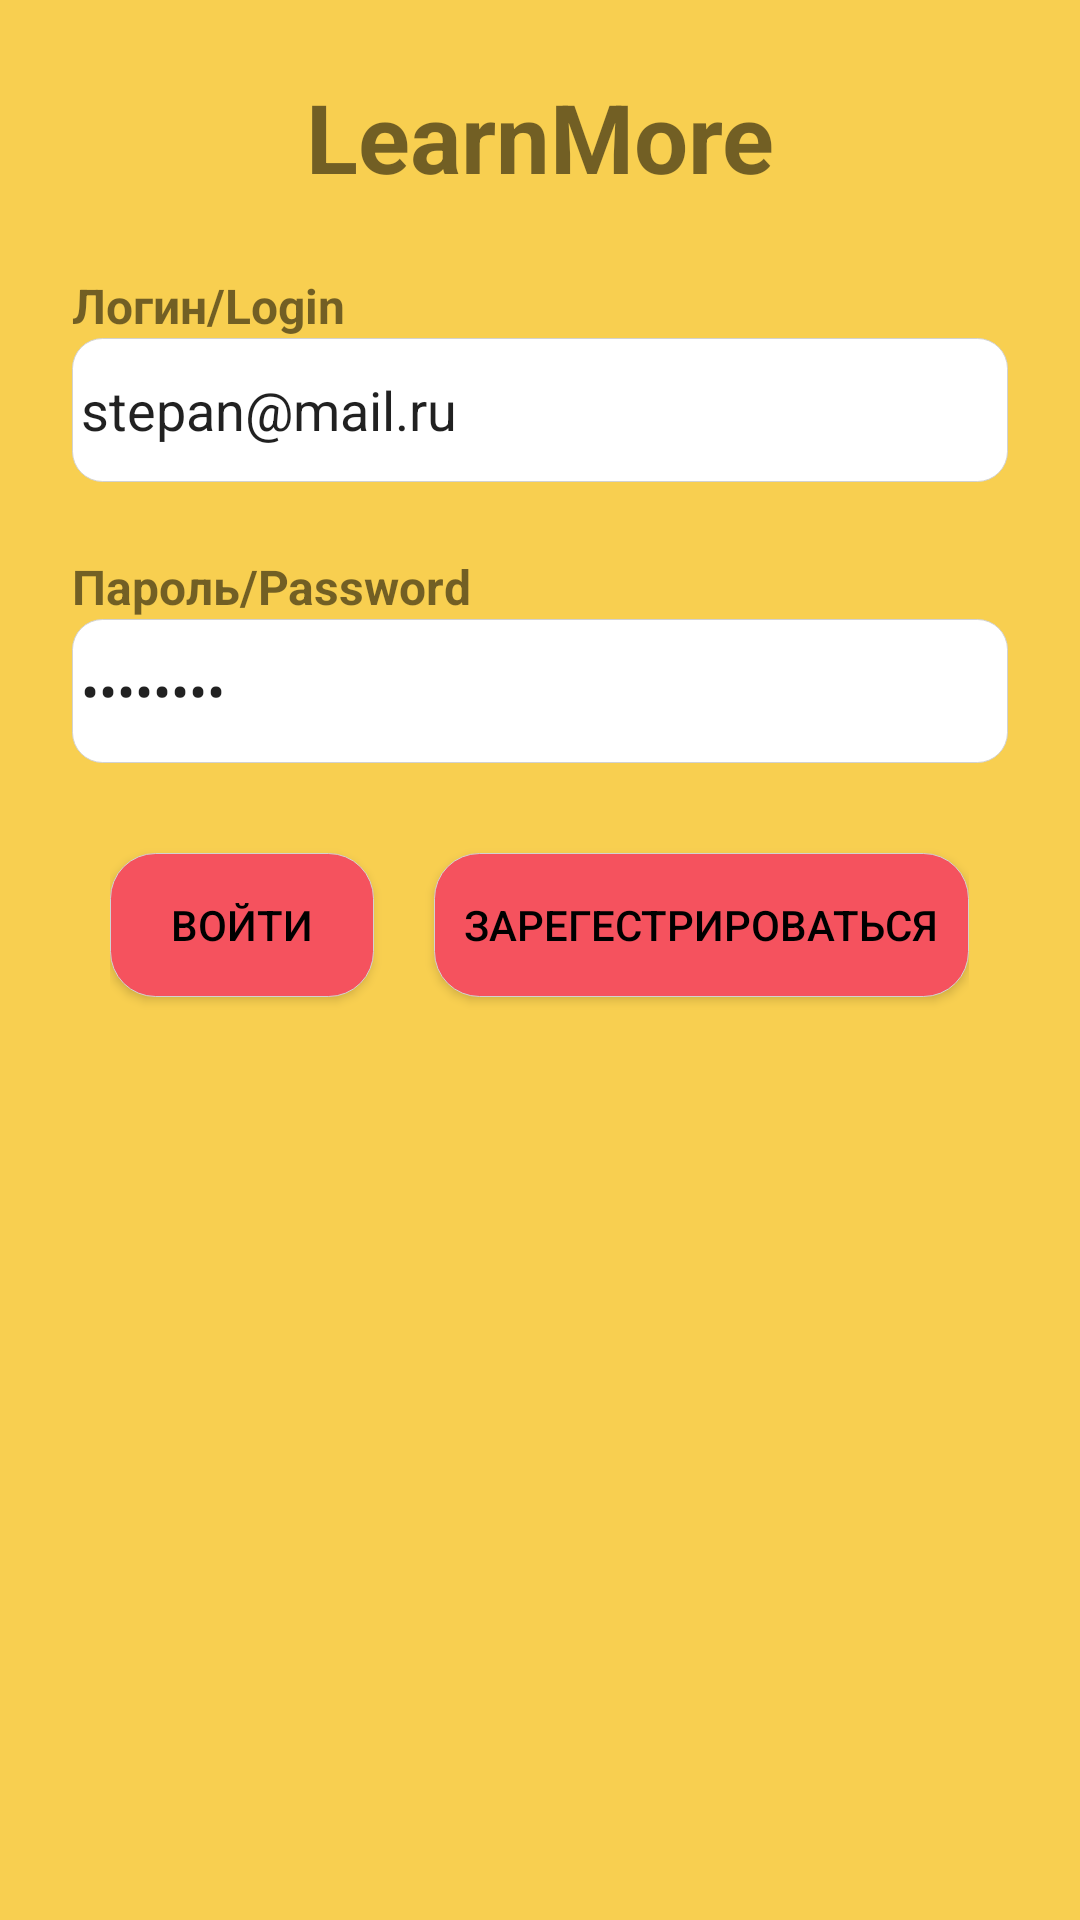

Here is an Android app screen rendered from its layout file. Give the layout XML and the strings, colors and styles it references.
<!-- AndroidManifest.xml: activity theme Theme.LearnMore.NoActionBar -->
<!-- res/layout/activity_login.xml -->
<?xml version="1.0" encoding="utf-8"?>
<LinearLayout xmlns:android="http://schemas.android.com/apk/res/android"
    xmlns:app="http://schemas.android.com/apk/res-auto"
    xmlns:tools="http://schemas.android.com/tools"
    android:layout_width="match_parent"
    android:layout_height="match_parent"
    android:orientation="vertical"
    tools:context=".ui.authorization.LoginActivity"

    android:background="@color/backgroundPrimary">

    <TextView
        android:layout_width="match_parent"
        android:layout_height="wrap_content"
        android:text="@string/app_name"
        android:theme="@style/BigTextView"
        android:layout_marginTop="@dimen/top_vertical_margin"/>

    <TextView
        android:layout_marginTop="@dimen/top_vertical_margin"
        android:layout_width="match_parent"
        android:layout_height="wrap_content"
        android:text="@string/login"
        android:theme="@style/standTextView"
        android:layout_marginStart="@dimen/activity_vertical_margin"
        android:layout_marginEnd="@dimen/activity_vertical_margin" />

    <EditText
        android:id="@+id/login"
        android:layout_width="match_parent"
        android:layout_height="wrap_content"
        android:layout_marginStart="@dimen/activity_vertical_margin"
        android:layout_marginEnd="@dimen/activity_vertical_margin"
        android:background="@drawable/round"
        android:hint="@string/prompt_email"
        android:text="stepan@mail.ru"
        android:inputType="textEmailAddress"
        android:minHeight="48dp" />

    <TextView
        android:layout_width="match_parent"
        android:layout_height="wrap_content"
        android:text="@string/password_title"
        android:theme="@style/standTextView"
        android:layout_marginTop="@dimen/top_vertical_margin"
        android:layout_marginStart="@dimen/activity_vertical_margin"
        android:layout_marginEnd="@dimen/activity_vertical_margin" />

    <EditText

        android:id="@+id/password"
        android:layout_width="match_parent"
        android:layout_height="wrap_content"
        android:layout_marginStart="@dimen/activity_vertical_margin"
        android:layout_marginEnd="@dimen/activity_vertical_margin"
        android:background="@drawable/round"
        android:inputType="textPassword"
        android:text="password"
        android:hint="@string/prompt_password"
        android:minHeight="48dp" />

    <LinearLayout
        android:layout_width="wrap_content"
        android:layout_height="wrap_content"
        android:layout_gravity="center"
        >

        <Button
            android:id="@+id/btn_login"
            android:layout_width="wrap_content"
            android:layout_height="wrap_content"

            android:layout_marginTop="30dp"
            android:layout_marginBottom="64dp"
            android:layout_marginEnd="10dp"
            android:enabled="true"
            android:background="@drawable/round_button"
            android:text="@string/login_text"
            android:textColor="@color/black"
            app:layout_constraintVertical_bias="0.2" />

        <Button
            android:id="@+id/btn_go_reg"
            android:layout_width="wrap_content"
            android:layout_height="wrap_content"
            android:layout_marginTop="30dp"
            android:layout_marginBottom="64dp"
            android:enabled="true"
            android:background="@drawable/round_button"
            android:text="Зарегестрироваться"
            android:layout_marginStart="10dp"
            android:textColor="@color/black"
            app:layout_constraintVertical_bias="0.2" />
    </LinearLayout>



</LinearLayout>
<!-- resources referenced by this layout -->
<resources>
  <color name="backgroundPrimary">#FFF8CF50</color>
  <color name="black">#FF000000</color>
  <dimen name="activity_vertical_margin">24dp</dimen>
  <dimen name="top_vertical_margin">24dp</dimen>
  <!-- drawable round (drawable) -->
  <?xml version="1.0" encoding="utf-8"?>
  <shape xmlns:android="http://schemas.android.com/apk/res/android" android:shape="rectangle">
      <solid android:color="#FFFFFF" />
      <stroke android:width=".04dp" android:color="#d2d2d2" />
      <padding android:left="3dp"/>
      <padding android:right="3dp"/>
      <padding android:top="3dp"/>
      <padding android:bottom="3dp"/>
      <corners android:topLeftRadius="10dp"
          android:topRightRadius="10dp"
          android:bottomRightRadius="10dp"
          android:bottomLeftRadius="10dp"/>
  </shape>
  <!-- drawable round_button (drawable-v24) -->
  <?xml version="1.0" encoding="utf-8"?>
  <shape xmlns:android="http://schemas.android.com/apk/res/android" android:shape="rectangle">
      <solid android:color="@color/primary" />
      <stroke android:width=".03dp" android:color="#d2d2d2" />
      <padding android:top="10dp"  android:left="10dp" android:bottom="10dp" android:right="10dp"/>
      <corners android:topLeftRadius="15dp"
          android:topRightRadius="15dp"
          android:bottomRightRadius="15dp"
          android:bottomLeftRadius="15dp"/>
  </shape>
  <string name="app_name">LearnMore</string>
  <string name="login">Логин/Login</string>
  <string name="login_text">Войти</string>
  <string name="password_title">Пароль/Password</string>
  <string name="prompt_email">Email</string>
  <string name="prompt_password">Password</string>
  <style name="BigTextView" parent="Widget.AppCompat.TextView">
          <item name="android:gravity">center</item>
          <item name="android:textStyle">bold</item>
          <item name="color">@color/black</item>
          <item name="android:textSize">32sp</item>
      </style>
  <style name="standTextView" parent="Widget.AppCompat.TextView">
          <item name="android:textStyle">bold</item>
          <item name="color">@color/black</item>
          <item name="android:textSize">16sp</item>
      </style>
  <style name="Theme.LearnMore.NoActionBar">
          <item name="windowActionBar">false</item>
          <item name="windowNoTitle">true</item>
      </style>
  <color name="primary">#FFF5525E</color>
</resources>
